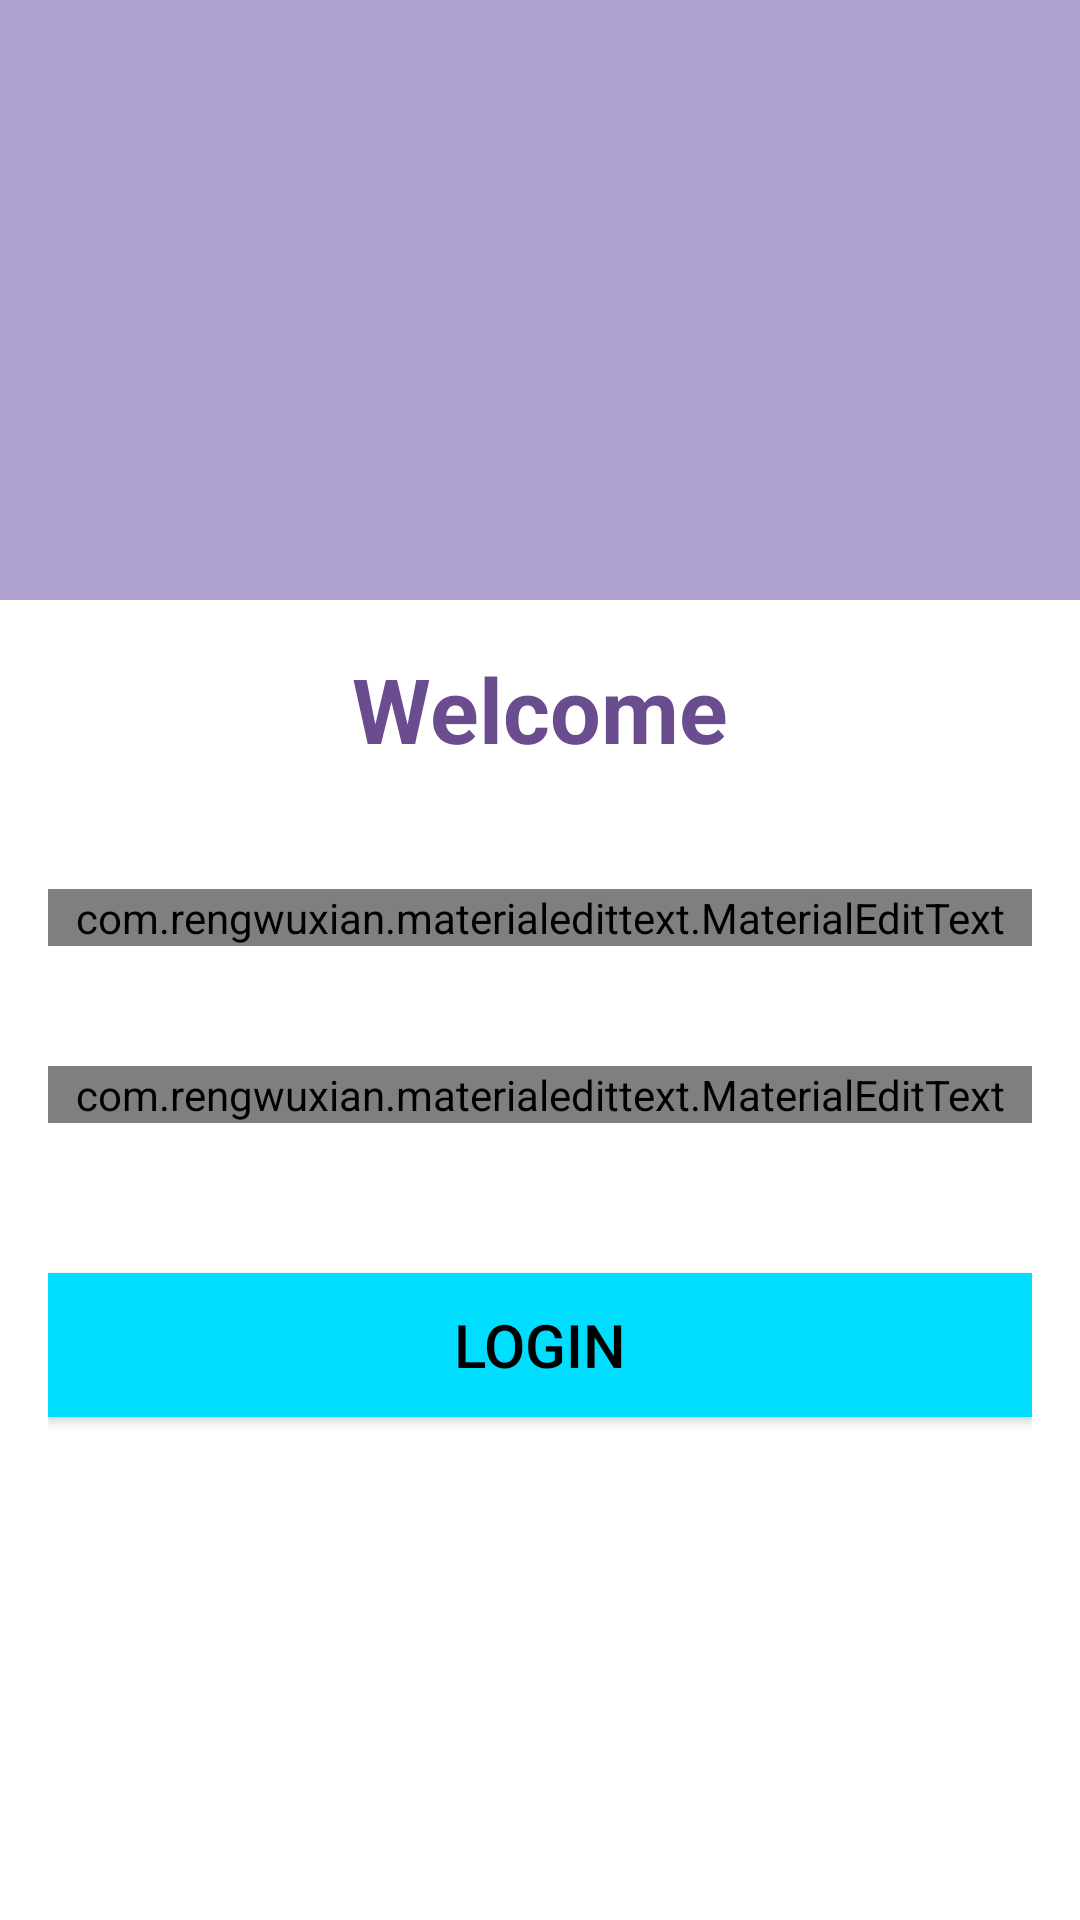

This screen was rendered from an Android layout file. Write that file and the resources it references.
<!-- AndroidManifest.xml: application theme AppTheme -->
<!-- res/layout/activity_login.xml -->
<?xml version="1.0" encoding="utf-8"?>
<RelativeLayout xmlns:android="http://schemas.android.com/apk/res/android"
    xmlns:app="http://schemas.android.com/apk/res-auto"
    xmlns:tools="http://schemas.android.com/tools"
    android:layout_width="match_parent"
    android:layout_height="match_parent"
    tools:context=".registeractivity">
    <include
        android:id="@+id/id1"
        layout="@layout/chatting"/>
    <LinearLayout
        android:layout_width="match_parent"
        android:layout_height="match_parent"
        android:orientation="vertical"
        android:layout_below="@+id/id1"
        android:padding="16dp"
        android:background="@color/cardview_light_background"
        android:gravity="center_horizontal">
        <TextView
            android:layout_width="wrap_content"
            android:layout_height="wrap_content"
            android:text="Welcome"
            android:textColor="@color/colorPrimary"
            android:id="@+id/txt1"
            android:textSize="30dp"
            android:textStyle="bold"/>
        <com.rengwuxian.materialedittext.MaterialEditText
            android:layout_width="match_parent"
            android:layout_height="wrap_content"
            android:id="@+id/email"
            android:textStyle="bold"
            android:layout_marginTop="40dp"
            app:met_floatingLabel="highlight"
            android:hint="Email"/>
        <com.rengwuxian.materialedittext.MaterialEditText
            android:layout_width="match_parent"
            android:layout_height="wrap_content"
            android:id="@+id/pass"
            android:textStyle="bold"
            android:layout_marginTop="40dp"
            app:met_floatingLabel="highlight"
            android:hint="password"/>
        <Button
            android:layout_width="match_parent"
            android:layout_height="wrap_content"
            android:id="@+id/bt2"
            android:layout_marginTop="50dp"
            android:text="Login"
            android:textSize="20dp"
            android:background="@android:color/holo_blue_bright"
            android:textColor="@android:color/black"
            />



    </LinearLayout>


</RelativeLayout>
<!-- res/layout/chatting.xml (included above) -->
<?xml version="1.0" encoding="utf-8"?>
<androidx.appcompat.widget.Toolbar xmlns:android="http://schemas.android.com/apk/res/android"
    xmlns:tools="http://schemas.android.com/tools"
    android:layout_width="match_parent"
    android:layout_height="200dp"
    xmlns:app="http://schemas.android.com/apk/res-auto"
    android:id="@+id/chat"
    android:background="@color/colorPrimaryDark"
    android:theme="@style/Theme.MaterialComponents.Light.DarkActionBar"
    app:popupTheme="@style/Menustyle"
    tools:ignore="ExtraText">


</androidx.appcompat.widget.Toolbar>
<!-- resources referenced by this layout -->
<resources>
  <color name="colorPrimary">#694D8F</color>
  <color name="colorPrimaryDark">#AEA0CF</color>
  <style name="Menustyle" parent="Theme.AppCompat.Light.DarkActionBar">
          <item name="android:background">@android:color/background_light</item>
      </style>
  <style name="AppTheme" parent="Theme.AppCompat.Light.DarkActionBar">
          
          <item name="colorPrimary">@color/colorPrimary</item>
          <item name="colorPrimaryDark">@color/colorPrimaryDark</item>
          <item name="colorAccent">@color/colorAccent</item>
      </style>
  <color name="colorAccent">#155750</color>
</resources>
